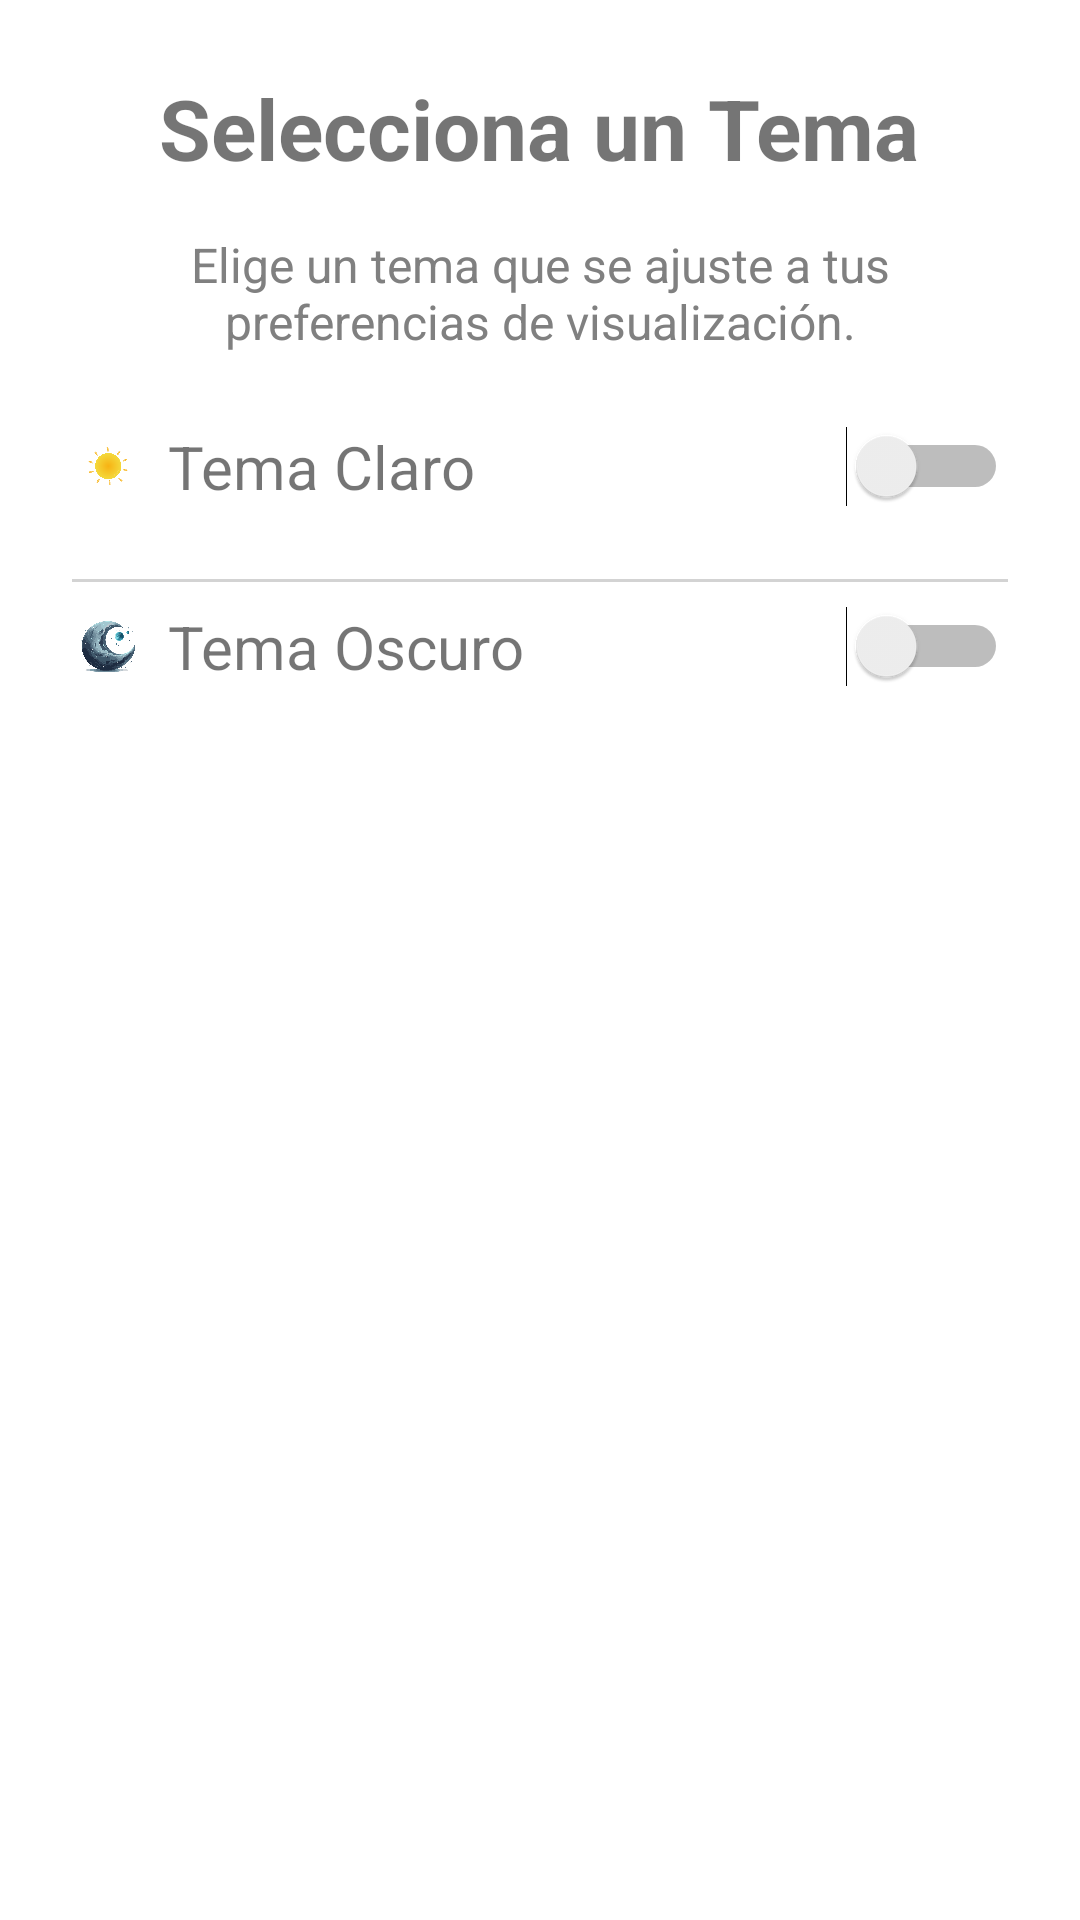

Android layout source for this screen:
<!-- AndroidManifest.xml: application theme Theme.AppFinanzas -->
<!-- res/layout/activity_tema.xml -->
<?xml version="1.0" encoding="utf-8"?>
<LinearLayout xmlns:android="http://schemas.android.com/apk/res/android"
    android:layout_width="match_parent"
    android:layout_height="match_parent"
    android:orientation="vertical"
    android:padding="24dp">

    <TextView
        android:layout_width="wrap_content"
        android:layout_height="wrap_content"
        android:text="Selecciona un Tema"
        android:textSize="28sp"
        android:textStyle="bold"
        android:layout_gravity="center"
        android:paddingBottom="16dp" />

    <TextView
        android:layout_width="match_parent"
        android:layout_height="wrap_content"
        android:text="Elige un tema que se ajuste a tus preferencias de visualización."
        android:textSize="16sp"
        android:textColor="#808080"
        android:gravity="center"
        android:paddingBottom="24dp" />

    
    <LinearLayout
        android:layout_width="match_parent"
        android:layout_height="wrap_content"
        android:orientation="horizontal"
        android:gravity="center_vertical"
        android:paddingBottom="16dp">

        <ImageView
            android:layout_width="24dp"
            android:layout_height="24dp"
            android:src="@drawable/ic_sun"
            android:contentDescription="Tema Claro"
            android:layout_marginEnd="8dp" />

        <TextView
            android:id="@+id/text_tema_claro"
            android:layout_width="0dp"
            android:layout_height="wrap_content"
            android:layout_weight="1"
            android:text="Tema Claro"
            android:textSize="20sp" />

        <Switch
            android:id="@+id/switch_tema_claro"
            android:layout_width="wrap_content"
            android:layout_height="wrap_content" />
    </LinearLayout>

    <View
        android:layout_width="match_parent"
        android:layout_height="1dp"
        android:background="#D3D3D3"
        android:layout_marginVertical="8dp" />

    
    <LinearLayout
        android:layout_width="match_parent"
        android:layout_height="wrap_content"
        android:orientation="horizontal"
        android:gravity="center_vertical"
        android:paddingBottom="16dp">

        <ImageView
            android:layout_width="24dp"
            android:layout_height="24dp"
            android:src="@drawable/ic_moon"
            android:contentDescription="Tema Oscuro"
            android:layout_marginEnd="8dp" />

        <TextView
            android:id="@+id/text_tema_oscuro"
            android:layout_width="0dp"
            android:layout_height="wrap_content"
            android:layout_weight="1"
            android:text="Tema Oscuro"
            android:textSize="20sp" />

        <Switch
            android:id="@+id/switch_tema_oscuro"
            android:layout_width="wrap_content"
            android:layout_height="wrap_content" />
    </LinearLayout>
</LinearLayout>
<!-- resources referenced by this layout -->
<resources>
  <!-- drawable ic_moon: png bitmap (drawable, 315287 bytes) -->
  <!-- drawable ic_sun: png bitmap (drawable, 122296 bytes) -->
  <style name="Theme.AppFinanzas" parent="Theme.MaterialComponents.DayNight">
          
          <item name="colorPrimary">@color/colorPrimary</item>
          <item name="colorPrimaryVariant">@color/colorPrimaryDark</item>
          <item name="colorOnPrimary">@color/colorOnPrimary</item>
          <item name="colorSecondary">@color/colorSecondary</item>
          <item name="colorOnSecondary">@color/colorOnSecondary</item>
  
      </style>
  <color name="colorPrimary">#003366</color>
  <color name="colorPrimaryDark">#303F9F</color>
  <color name="colorOnPrimary">#FFFFFF</color>
  <color name="colorSecondary">#018786</color>
  <color name="colorOnSecondary">#000000</color>
</resources>
